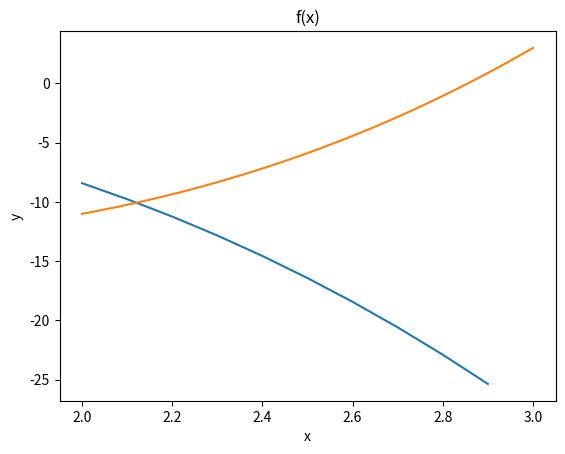

This chart was generated by the following Python code:
from matplotlib import pyplot as plt
import numpy as np

def secant(f, a, b, tol, max):
    # Almacene los valores iniciales para su posterior trazado.
    a0 = a
    b0 = b

    # Calcular la primera aproximación usando el método de la secante.
    c = a - (b-a)*f(a)/( f(b) - f(a) )
    pasos = 1

    # Iniciar un bucle hasta que la diferencia entre f(c) y c sea menor que la tolerancia.
    while (abs(f(c)) > tol):

        # Manejar el caso donde f(a) es igual a f(b) para evitar la división por cero.
        if f(a) == f(b):
            print("Error, división por cero!")
            break
        
        # Calcular una nueva aproximación usando el método de la secante.
        c = a - (b-a)*f(a)/( f(b) - f(a) )

        # Actualizar a y b para la siguiente iteración.
        a = b
        b = c
        pasos += 1
        
        # Verificar si se ha alcanzado el número máximo de iteraciones permitidas.
        if pasos > max:
            print("No converge!")
            break

    # Imprimir la aproximación encontrada y el número de pasos necesarios.
    print("Una aproximación a la raíz buscada es x = ", c)
    print("Y es alcanzada en", pasos, "pasos")

    # Trazar la función
    x = np.arange(a0,b0,0.1)
    y = np.cos(x)-x**3

    plt.plot(x,y)
    plt.xlabel("x")
    plt.ylabel("y")
    plt.title("f(x)")
    plt.show()
        
    x = np.linspace(a0, b0, 100)
    plt.plot(x, [f(i) for i in x])


# Definir los valores iniciales.
f = lambda x: x**3 - 5*x - 9
a = 2
b = 3
tol = 0.000001
max = 10

# Iniciar el método.
secant(f, a, b, tol, max)